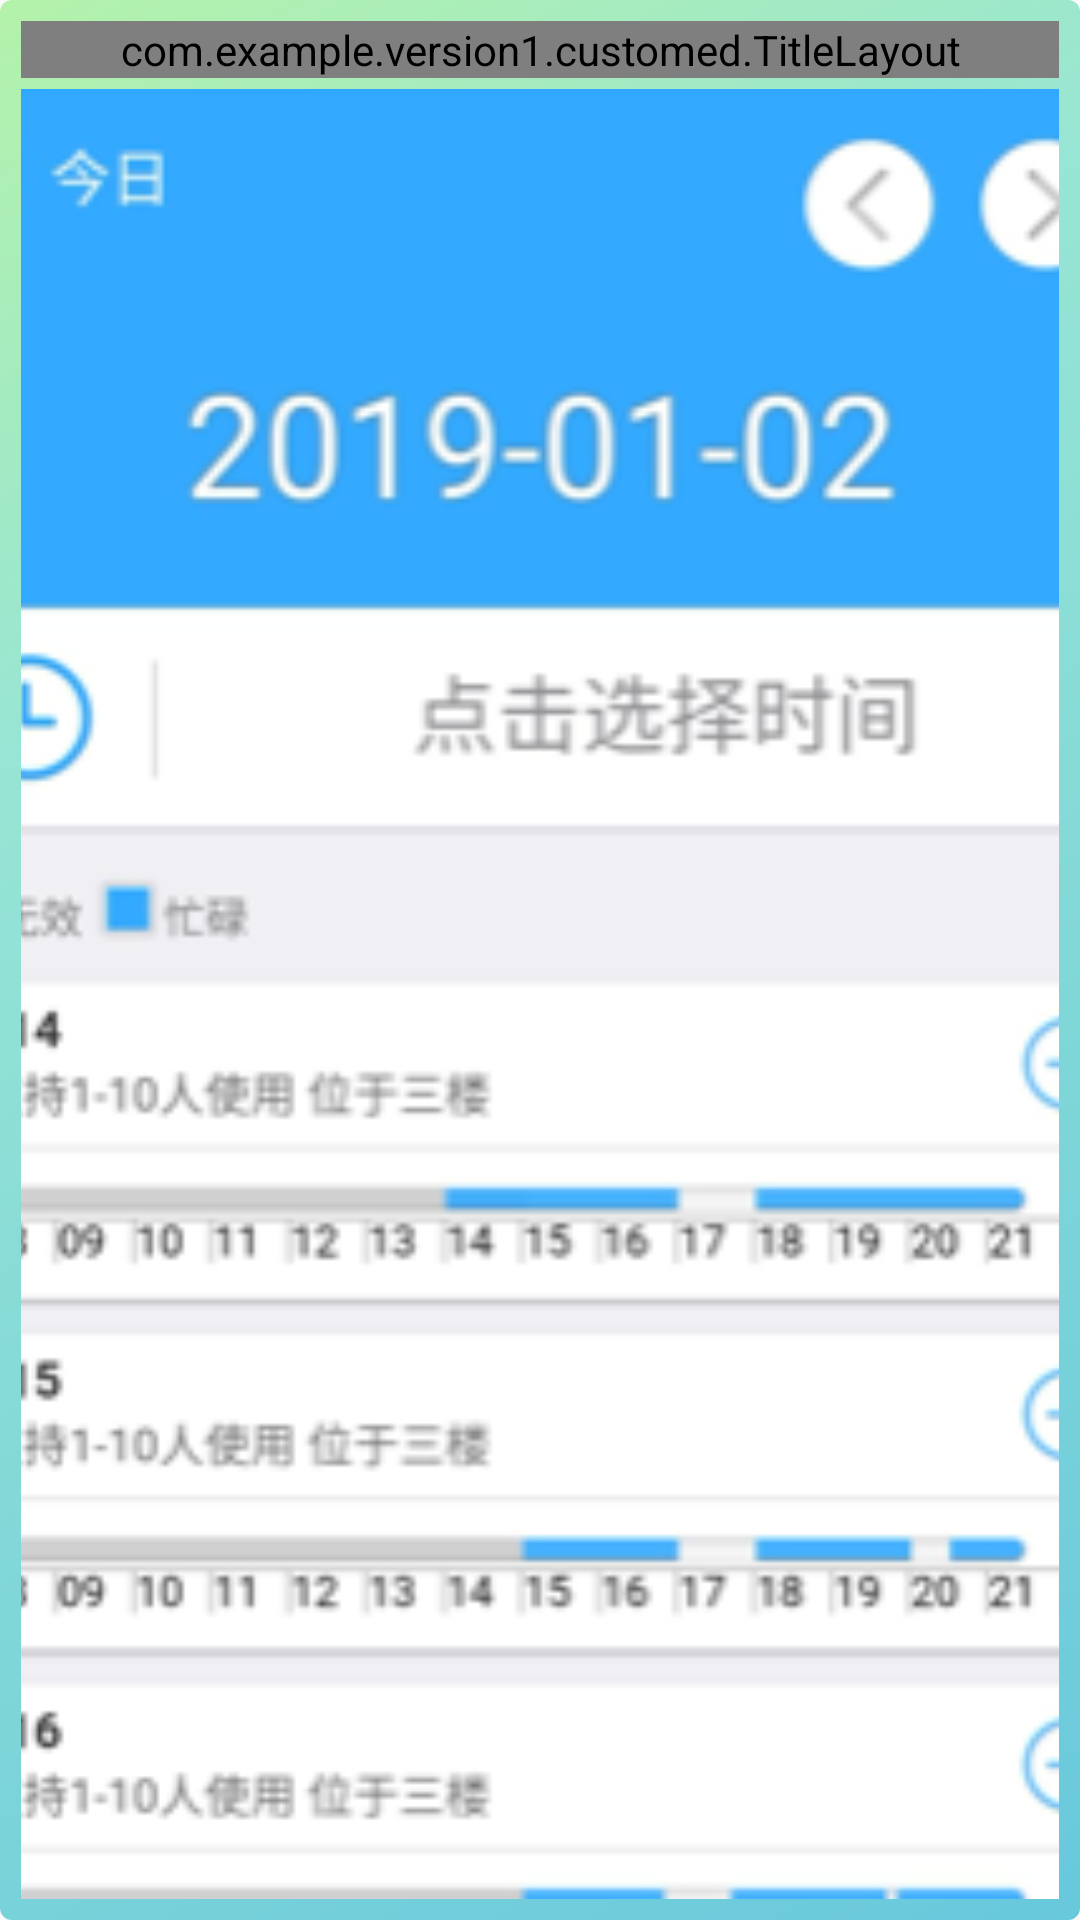

Produce the Android XML layout that renders to this screen, including the resource entries it uses.
<!-- AndroidManifest.xml: application theme MyTheme -->
<!-- res/layout/activity_reading_house.xml -->
<?xml version="1.0" encoding="utf-8"?>
<android.support.constraint.ConstraintLayout xmlns:android="http://schemas.android.com/apk/res/android"
    xmlns:app="http://schemas.android.com/apk/res-auto"
    xmlns:tools="http://schemas.android.com/tools"
    android:layout_width="match_parent"
    android:layout_height="match_parent"
    tools:context=".Activity.ReadingHouse"
    android:background="@drawable/jbshape"
    android:fitsSystemWindows="true">

    <com.example.version1.customed.TitleLayout
        android:id="@+id/titleLayout3"
        android:layout_width="match_parent"
        android:layout_height="wrap_content"
        app:layout_constraintEnd_toEndOf="parent"
        app:layout_constraintStart_toStartOf="parent"
        app:layout_constraintTop_toTopOf="parent">

    </com.example.version1.customed.TitleLayout>

    <ImageView
        android:id="@+id/imageView7"
        android:layout_width="420dp"
        android:layout_height="683dp"
        app:layout_constraintEnd_toEndOf="parent"
        app:layout_constraintStart_toStartOf="parent"
        app:layout_constraintTop_toBottomOf="@+id/titleLayout3"
        app:srcCompat="@mipmap/readinghouse" />

</android.support.constraint.ConstraintLayout>
<!-- resources referenced by this layout -->
<resources>
  <!-- drawable jbshape (drawable) -->
  <?xml version="1.0" encoding="utf-8"?>
  <shape xmlns:android="http://schemas.android.com/apk/res/android">
      <gradient
          android:angle="315"
          android:centerColor="#97e5d4"
          android:centerX="0.3"
          android:centerY="0.3"
          android:endColor="#68C8DC"
          android:startColor="#B4F2AA"/>
  
      <padding
          android:bottom="7dp"
          android:left="7dp"
          android:right="7dp"
          android:top="7dp" />
  
      <corners android:radius="4dp" />
  </shape>
  <!-- mipmap readinghouse: png bitmap (mipmap-xhdpi, 43730 bytes) -->
  <style name="MyTheme" parent="AppTheme">
      </style>
  <style name="AppTheme" parent="Theme.AppCompat.Light.DarkActionBar">
          
          <item name="colorPrimary">@color/colorPrimary</item>
          <item name="colorPrimaryDark">@color/colorPrimaryDark</item>
          <item name="colorAccent">@color/colorAccent</item>
      </style>
  <color name="colorPrimary">#008577</color>
  <color name="colorPrimaryDark">#00574B</color>
  <color name="colorAccent">#D81B60</color>
</resources>
